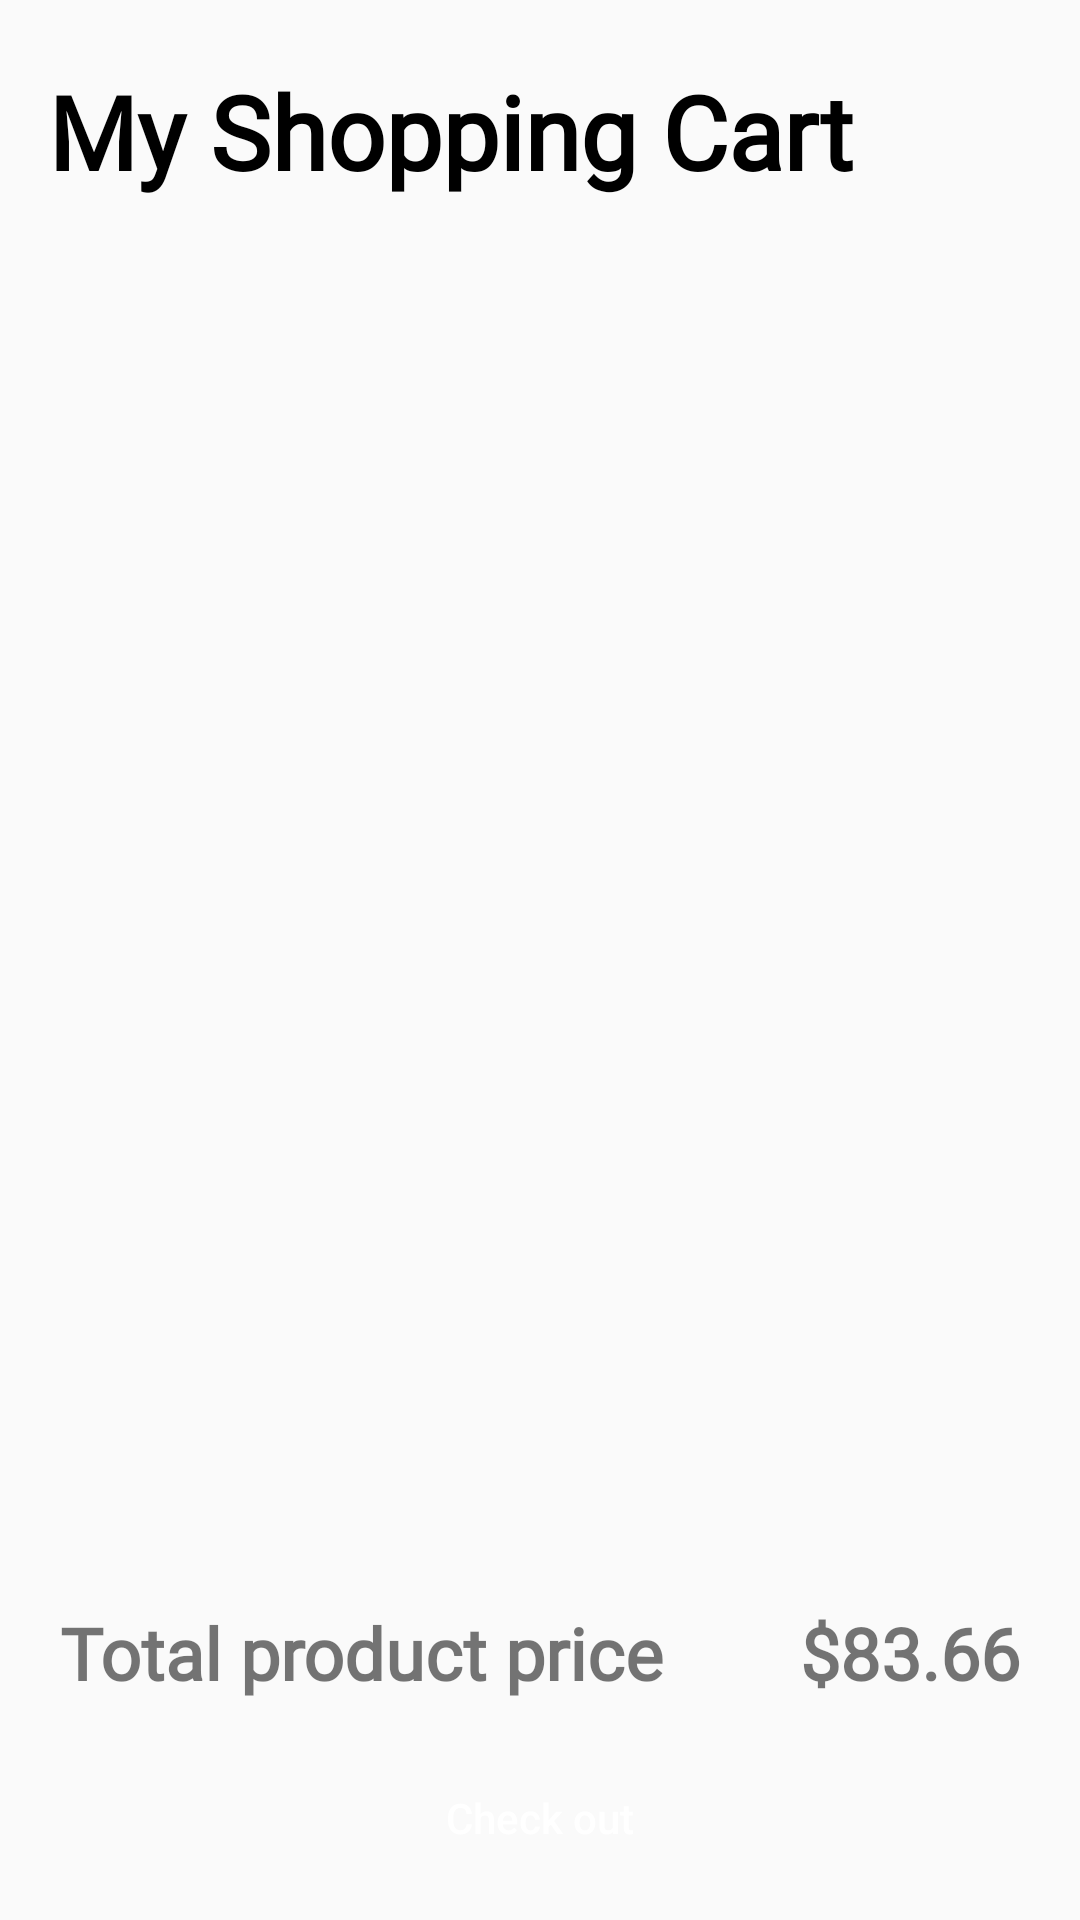

The Android layout XML behind this screen, and the referenced resources:
<!-- AndroidManifest.xml: application theme Theme.OrderFoodBTL -->
<!-- res/layout/fragment_cart.xml -->
<?xml version="1.0" encoding="utf-8"?>
<androidx.constraintlayout.widget.ConstraintLayout xmlns:android="http://schemas.android.com/apk/res/android"
    xmlns:app="http://schemas.android.com/apk/res-auto"
    xmlns:tools="http://schemas.android.com/tools"
    android:layout_width="match_parent"
    android:layout_height="match_parent"
    tools:context=".CartFragment">

    
    <TextView
        android:id="@+id/cartTitle"
        android:layout_width="wrap_content"
        android:layout_height="wrap_content"
        android:layout_marginTop="5dp"
        android:text="@string/my_cart"
        android:textColor="@color/black"
        android:textSize="34sp"
        android:fontFamily="@font/lobster_regular"
        android:paddingStart="16dp"
        android:paddingTop="16dp"
        android:textStyle="bold"
        app:layout_constraintStart_toStartOf="parent"
        app:layout_constraintTop_toTopOf="parent" />

    
    <androidx.recyclerview.widget.RecyclerView
        android:id="@+id/itemsRecyclerView"
        android:layout_marginTop="15dp"
        android:layout_width="0dp"
        android:layout_height="0dp"
        app:layout_constraintBottom_toTopOf="@id/totalLayout"
        app:layout_constraintEnd_toEndOf="parent"
        app:layout_constraintStart_toStartOf="parent"
        app:layout_constraintTop_toBottomOf="@id/cartTitle" />

    
    <LinearLayout
        android:id="@+id/totalLayout"
        android:layout_width="match_parent"
        android:layout_height="wrap_content"
        android:orientation="vertical"
        android:paddingHorizontal="20dp"
        android:paddingVertical="10dp"
        app:layout_constraintBottom_toBottomOf="parent"
        app:layout_constraintEnd_toEndOf="parent"
        app:layout_constraintHorizontal_bias="0.0"
        app:layout_constraintStart_toStartOf="parent">



        
        <androidx.constraintlayout.widget.ConstraintLayout
            android:layout_width="match_parent"
            android:layout_height="wrap_content"
            android:layout_marginTop="20dp">

            <TextView
                android:id="@+id/totalLabel"
                android:layout_width="wrap_content"
                android:layout_height="wrap_content"
                android:fontFamily="@font/gilory"
                android:text="Total product price"
                android:textColor="@color/red"
                android:textSize="24sp"
                android:textStyle="bold"
                app:layout_constraintBottom_toBottomOf="parent"
                app:layout_constraintStart_toStartOf="parent"
                app:layout_constraintTop_toTopOf="parent" />

            <TextView
                android:id="@+id/totalValue"
                android:layout_width="wrap_content"
                android:layout_height="wrap_content"
                android:fontFamily="@font/gilory"
                android:text="$83.66"
                android:textColor="@color/red"
                android:textSize="24sp"
                android:textStyle="bold"
                app:layout_constraintBottom_toBottomOf="parent"
                app:layout_constraintEnd_toEndOf="parent"
                app:layout_constraintTop_toTopOf="parent" />
        </androidx.constraintlayout.widget.ConstraintLayout>


        
        <Button
            android:id="@+id/checkoutButton"
            android:layout_width="match_parent"
            android:layout_height="wrap_content"
            android:layout_marginTop="15dp"
            android:textAllCaps="false"
            android:background="@drawable/rounded_button"
            android:text="Check out"
            android:textColor="#fff" />
    </LinearLayout>

</androidx.constraintlayout.widget.ConstraintLayout>
<!-- resources referenced by this layout -->
<resources>
  <string name="my_cart">My Shopping Cart</string>
  <style name="Theme.OrderFoodBTL" parent="Base.Theme.OrderFoodBTL" />
  <style name="Base.Theme.OrderFoodBTL" parent="Theme.AppCompat.DayNight.NoActionBar">
          
          
      </style>
  <!-- not gathered from this repository: default colours our renderer supplied (Android Studio template values) -->
  <color name="black">#FF000000</color>
</resources>
